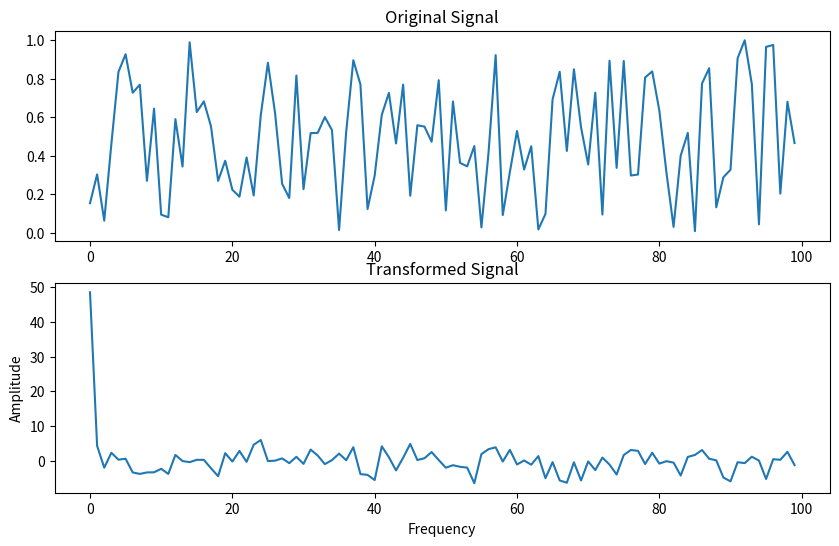

The script that saved this image:

import numpy as np
import matplotlib.pyplot as plt
from scipy.fft import fft

def task_func(signal, precision=2, seed=777):
    # Generate a random real or complex sequence
    np.random.seed(seed)
    signal = np.random.rand(100) + 1j * np.random.rand(100)

    # Perform the DFT using the FFT algorithm
    dft = fft(signal)

    # Round the transformed signal values to the specified precision
    dft_rounded = np.round(dft, precision)

    # Plot the original signal and the transformed signal
    fig, (ax1, ax2) = plt.subplots(2, 1, figsize=(10, 6))
    ax1.plot(signal)
    ax1.set_title('Original Signal')
    ax2.plot(dft_rounded)
    ax2.set_title('Transformed Signal')
    ax2.set_xlabel('Frequency')
    ax2.set_ylabel('Amplitude')
    plt.show()

    return dft_rounded, (ax1, ax2)

# Call the function with a random real sequence
dft_rounded, (ax1, ax2) = task_func(np.random.rand(100), precision=2, seed=777)

# Call the function with a random complex sequence
dft_rounded, (ax1, ax2) = task_func(np.random.rand(100) + 1j * np.random.rand(100), precision=2, seed=777)
